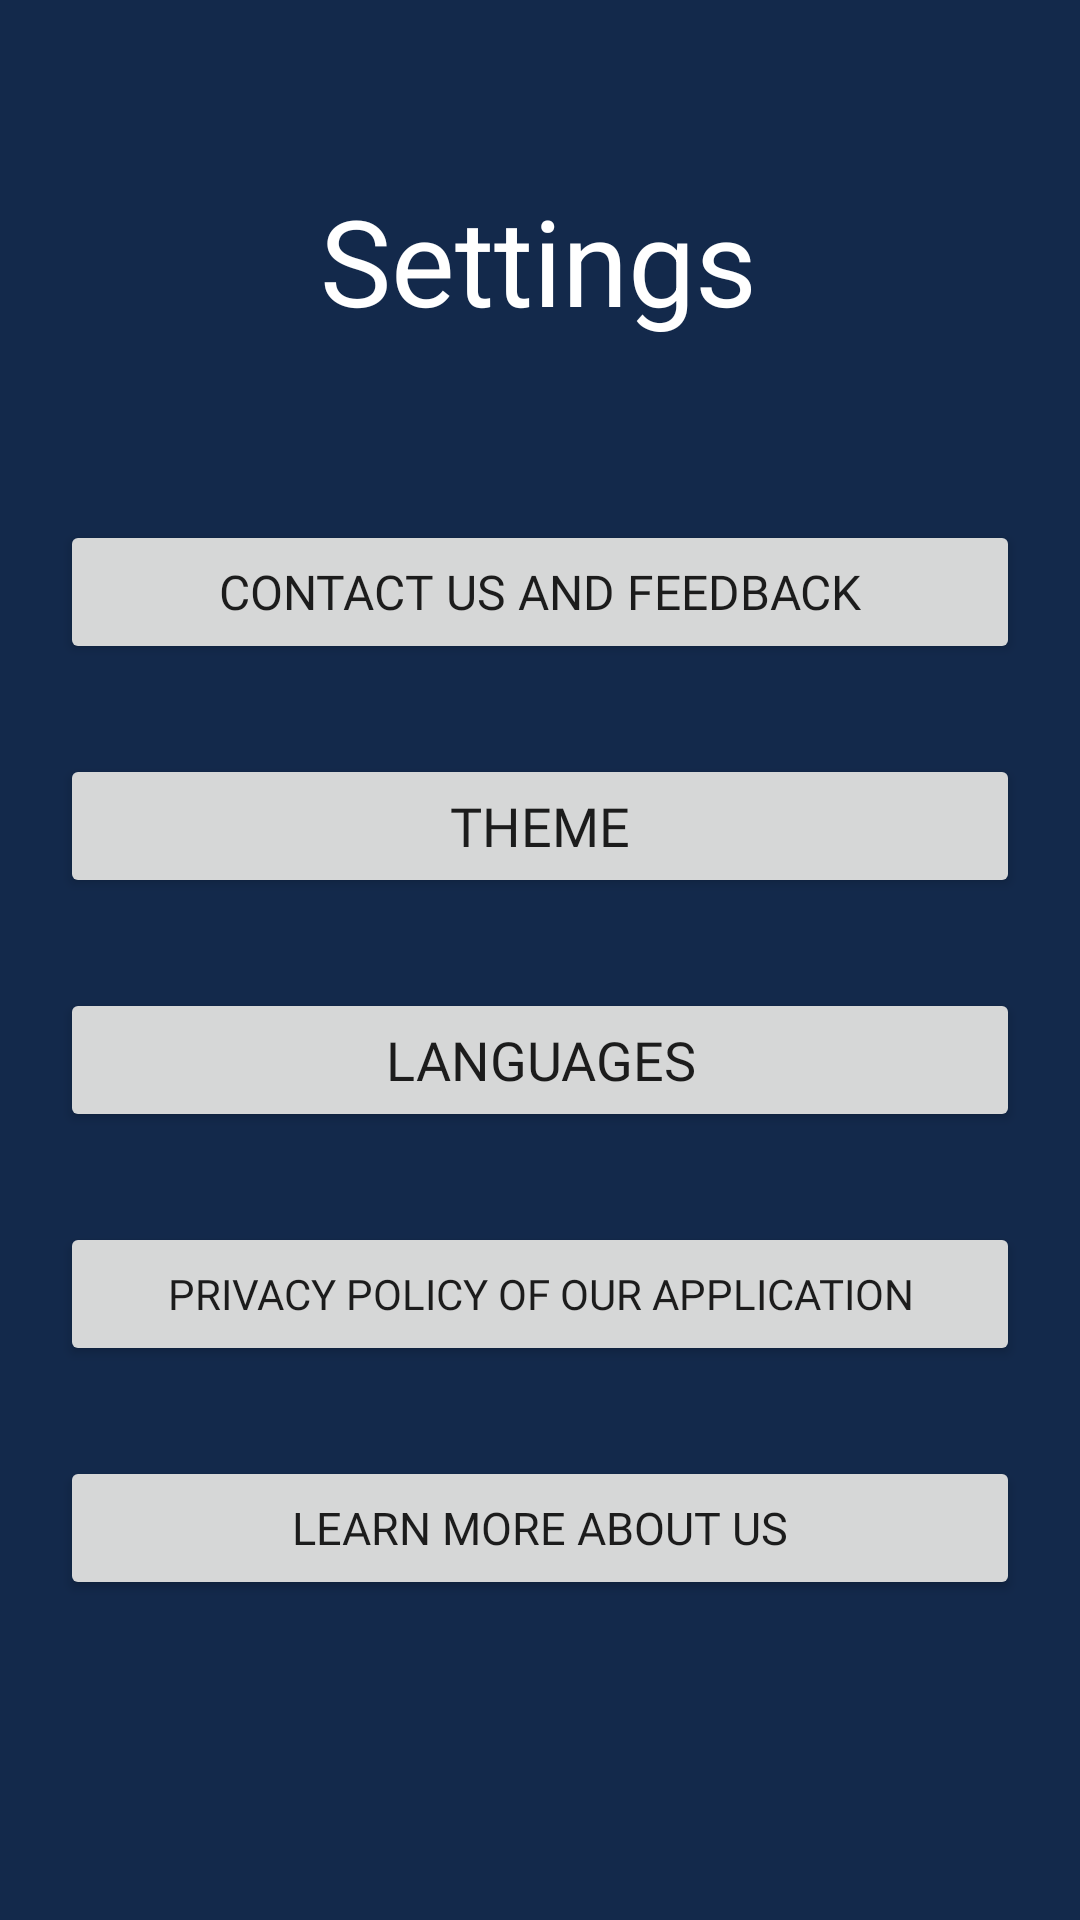

Android layout source for this screen:
<!-- AndroidManifest.xml: application theme Theme.Asgm_Mobile -->
<!-- res/layout/setting_activity.xml -->
<?xml version="1.0" encoding="utf-8"?>
<androidx.constraintlayout.widget.ConstraintLayout xmlns:android="http://schemas.android.com/apk/res/android"
    xmlns:app="http://schemas.android.com/apk/res-auto"
    xmlns:tools="http://schemas.android.com/tools"
    android:layout_width="match_parent"
    android:layout_height="match_parent"
    android:background="#13294B"
    android:theme="@style/Theme.Asgm_Mobile"
    tools:context=".SettingsFragment">


    <TextView
        android:id="@+id/settingTV"
        android:layout_width="wrap_content"
        android:layout_height="wrap_content"
        android:layout_marginStart="20dp"
        android:layout_marginTop="60dp"
        android:layout_marginEnd="20dp"
        android:text="Settings"
        android:textColor="@color/white"
        android:textSize="40sp"
        app:layout_constraintEnd_toEndOf="parent"
        app:layout_constraintHorizontal_bias="0.497"
        app:layout_constraintStart_toStartOf="parent"
        app:layout_constraintTop_toTopOf="parent" />

    <Button
        android:id="@+id/aboutUsButton"
        android:layout_width="0dp"
        android:layout_height="wrap_content"
        android:layout_marginStart="20dp"
        android:layout_marginTop="30dp"
        android:layout_marginEnd="20dp"
        android:fontFamily="@font/roboto"
        android:text="Learn More About Us"
        android:textSize="15sp"
        app:layout_constraintEnd_toEndOf="parent"
        app:layout_constraintStart_toStartOf="parent"
        app:layout_constraintTop_toBottomOf="@+id/ppSetting" />

    <Button
        android:id="@+id/langSetting"
        android:layout_width="0dp"
        android:layout_height="wrap_content"
        android:layout_marginStart="20dp"
        android:layout_marginTop="30dp"
        android:layout_marginEnd="20dp"
        android:fontFamily="@font/roboto"
        android:text="Languages"
        android:textSize="18sp"
        app:layout_constraintEnd_toEndOf="parent"
        app:layout_constraintHorizontal_bias="1.0"
        app:layout_constraintStart_toStartOf="parent"
        app:layout_constraintTop_toBottomOf="@+id/themeSetting" />

    <Button
        android:id="@+id/ppSetting"
        android:layout_width="0dp"
        android:layout_height="wrap_content"
        android:layout_marginStart="20dp"
        android:layout_marginTop="30dp"
        android:layout_marginEnd="20dp"
        android:fontFamily="@font/roboto"
        android:text="Privacy Policy of Our Application"
        app:layout_constraintEnd_toEndOf="parent"
        app:layout_constraintStart_toStartOf="parent"
        app:layout_constraintTop_toBottomOf="@+id/langSetting" />

    <Button
        android:id="@+id/themeSetting"
        android:layout_width="0dp"
        android:layout_height="wrap_content"
        android:layout_marginStart="20dp"
        android:layout_marginTop="30dp"
        android:layout_marginEnd="20dp"
        android:fontFamily="@font/roboto"
        android:text="Theme"
        android:textSize="18sp"
        app:layout_constraintEnd_toEndOf="parent"
        app:layout_constraintStart_toStartOf="parent"
        app:layout_constraintTop_toBottomOf="@+id/CUButton" />

    <Button
        android:id="@+id/CUButton"
        android:layout_width="0dp"
        android:layout_height="wrap_content"
        android:layout_marginStart="20dp"
        android:layout_marginTop="60dp"
        android:layout_marginEnd="20dp"
        android:fontFamily="@font/roboto"
        android:text="Contact Us and FeedBack"
        android:textSize="16sp"
        app:layout_constraintEnd_toEndOf="parent"
        app:layout_constraintStart_toStartOf="parent"
        app:layout_constraintTop_toBottomOf="@+id/settingTV" />

</androidx.constraintlayout.widget.ConstraintLayout>
<!-- resources referenced by this layout -->
<resources>
  <style name="Theme.Asgm_Mobile" parent="Theme.MaterialComponents.DayNight.DarkActionBar">
          
          <item name="colorPrimary">@color/purple_500</item>
          <item name="colorPrimaryVariant">@color/purple_700</item>
          <item name="colorOnPrimary">@color/white</item>
          
          <item name="colorSecondary">@color/teal_200</item>
          <item name="colorSecondaryVariant">@color/teal_700</item>
          <item name="colorOnSecondary">@color/black</item>
          
          <item name="android:statusBarColor">?attr/colorPrimaryVariant</item>
          
      </style>
  <!-- not gathered from this repository: default colours our renderer supplied (Android Studio template values) -->
  <color name="purple_500">#FF6200EE</color>
  <color name="purple_700">#FF3700B3</color>
  <color name="teal_200">#FF03DAC5</color>
  <color name="teal_700">#FF018786</color>
  <color name="black">#FF000000</color>
  <color name="white">#FFFFFFFF</color>
</resources>
